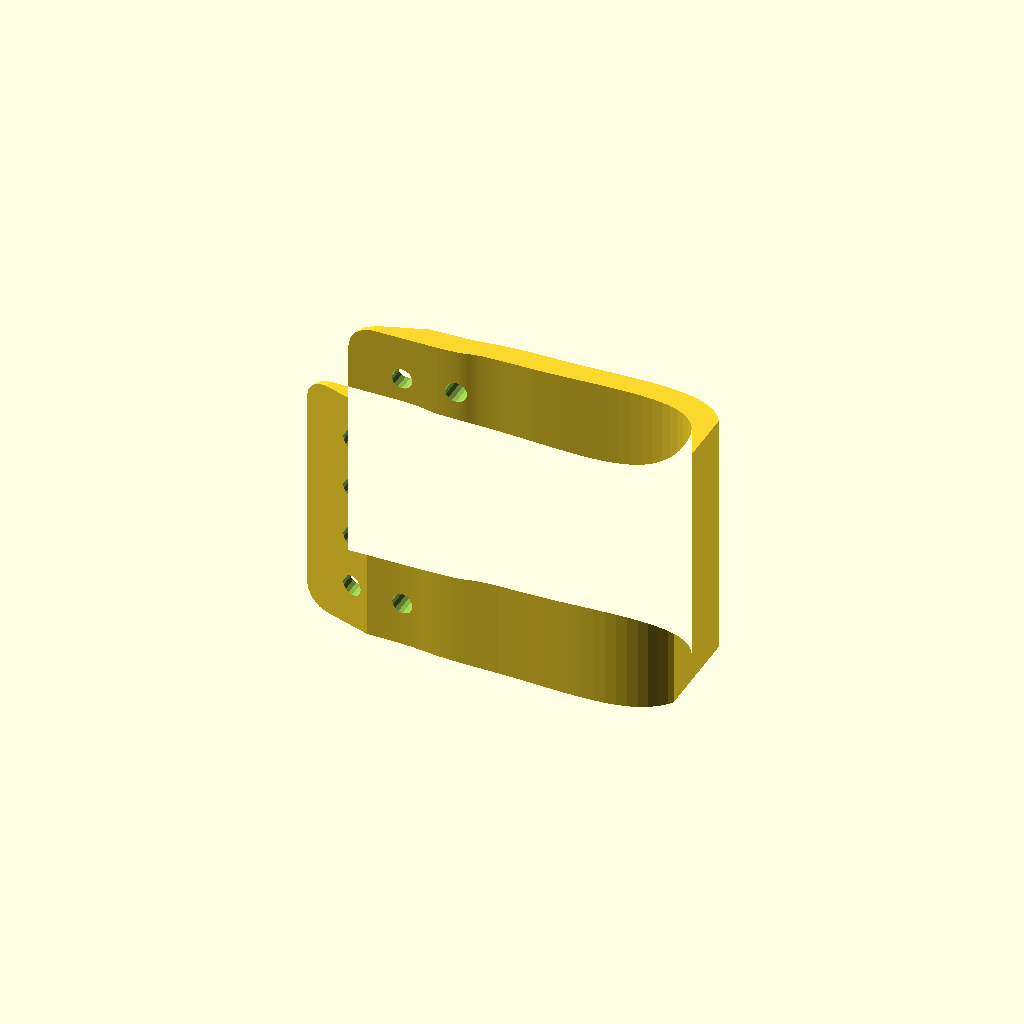
Cell 1 — every parameter at its default value.
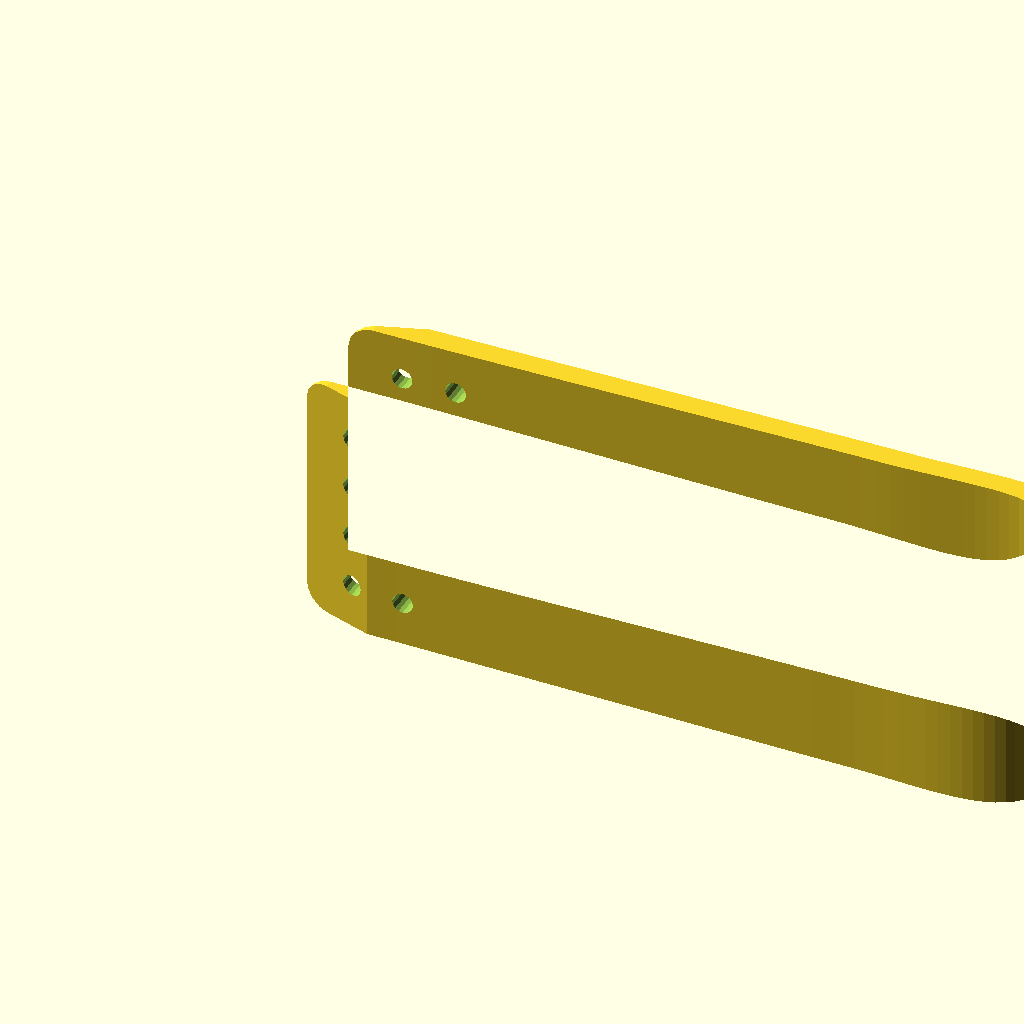
Cell 2: the same model with length = 60.
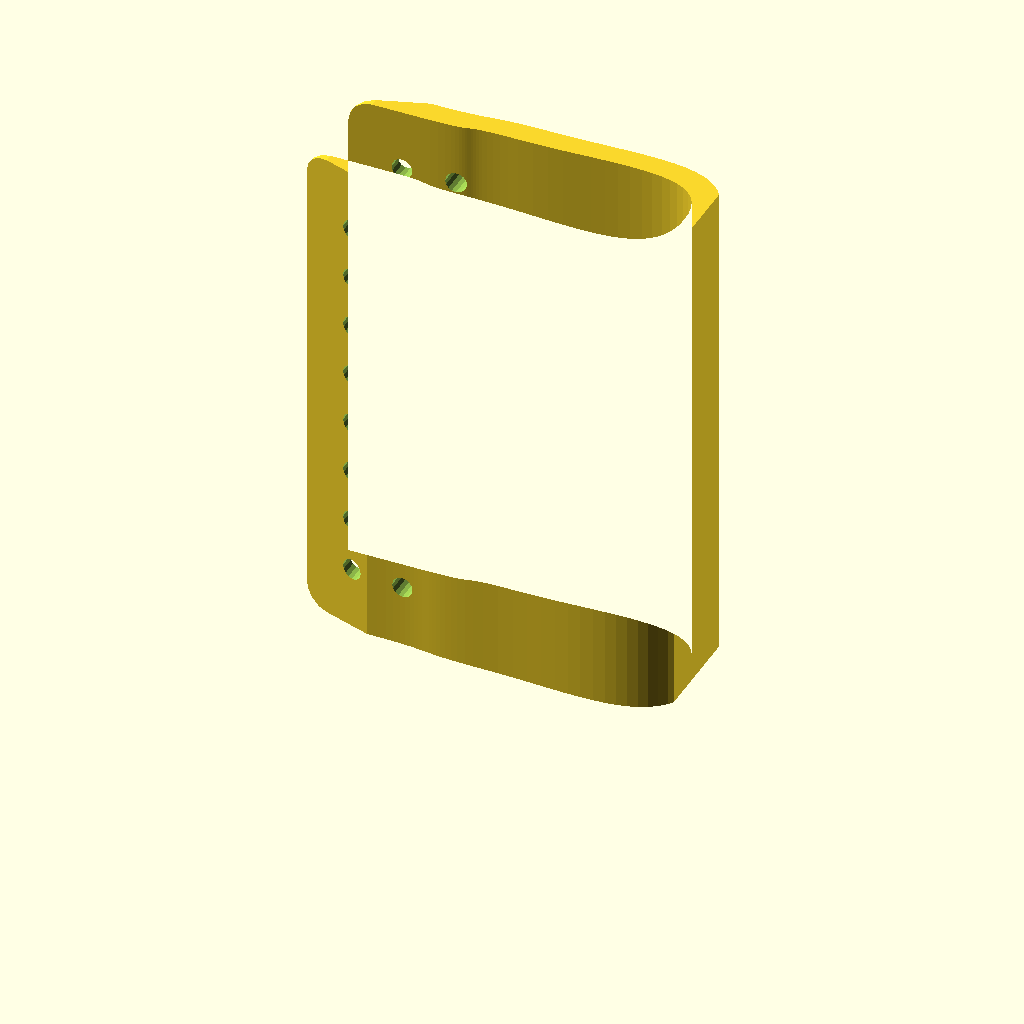
Cell 3 — width set to 42, the other parameters unchanged.
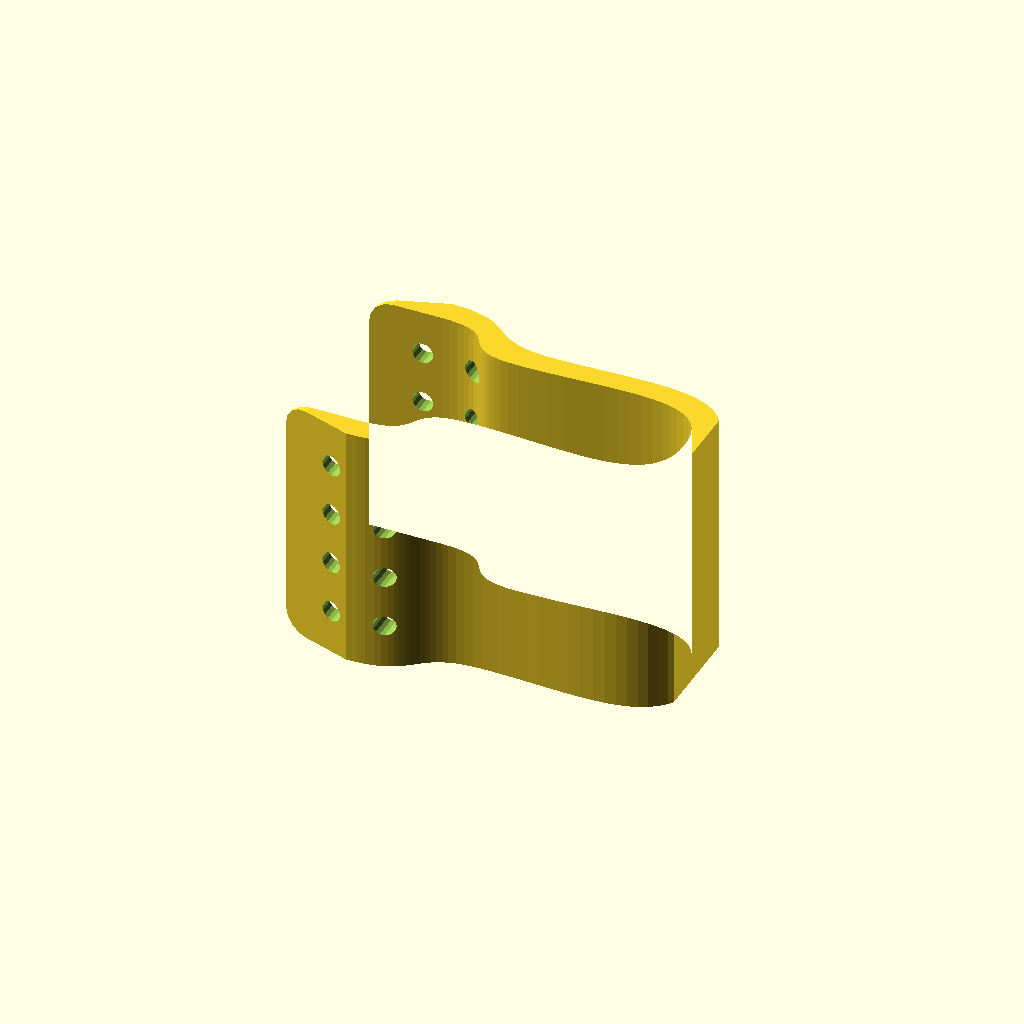
Cell 4: spacingSmaller = 15 (everything else at default).
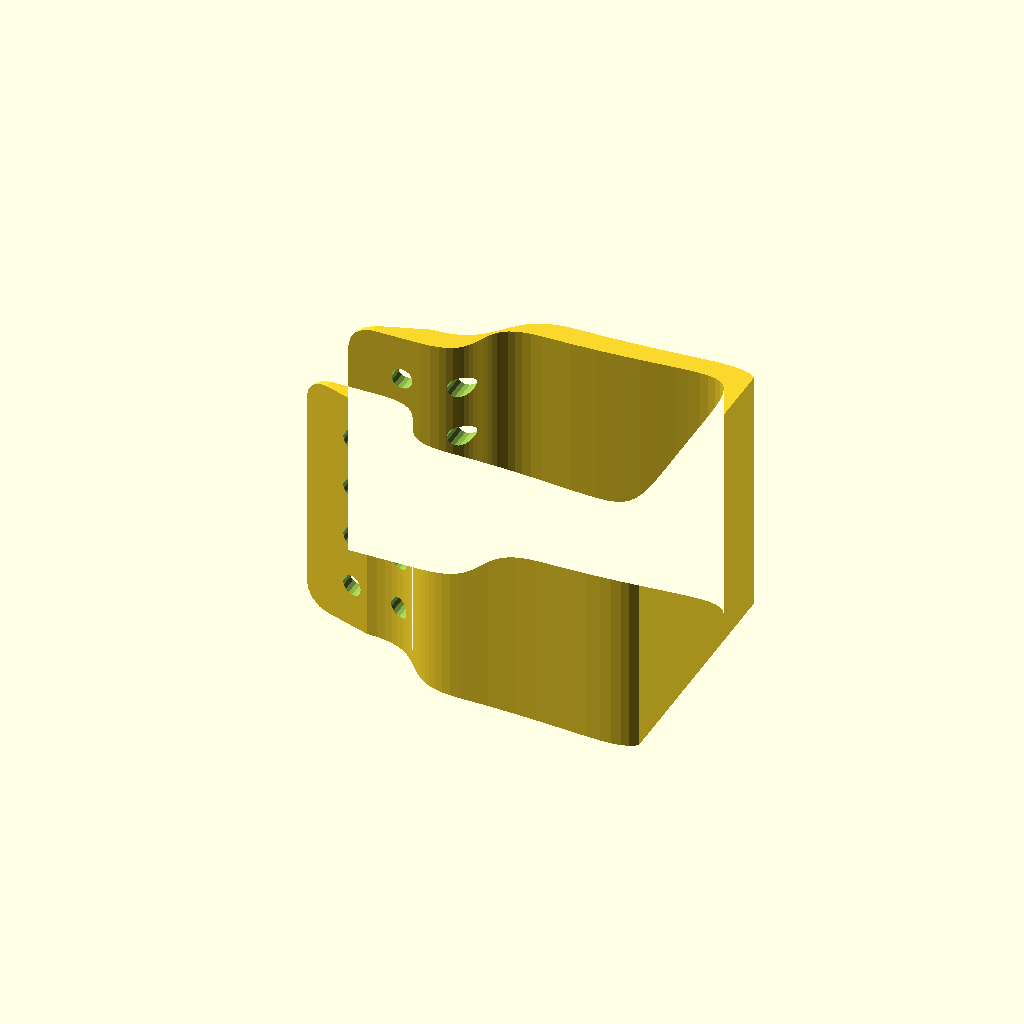
Cell 5: the same model with spacingBigger = 17.
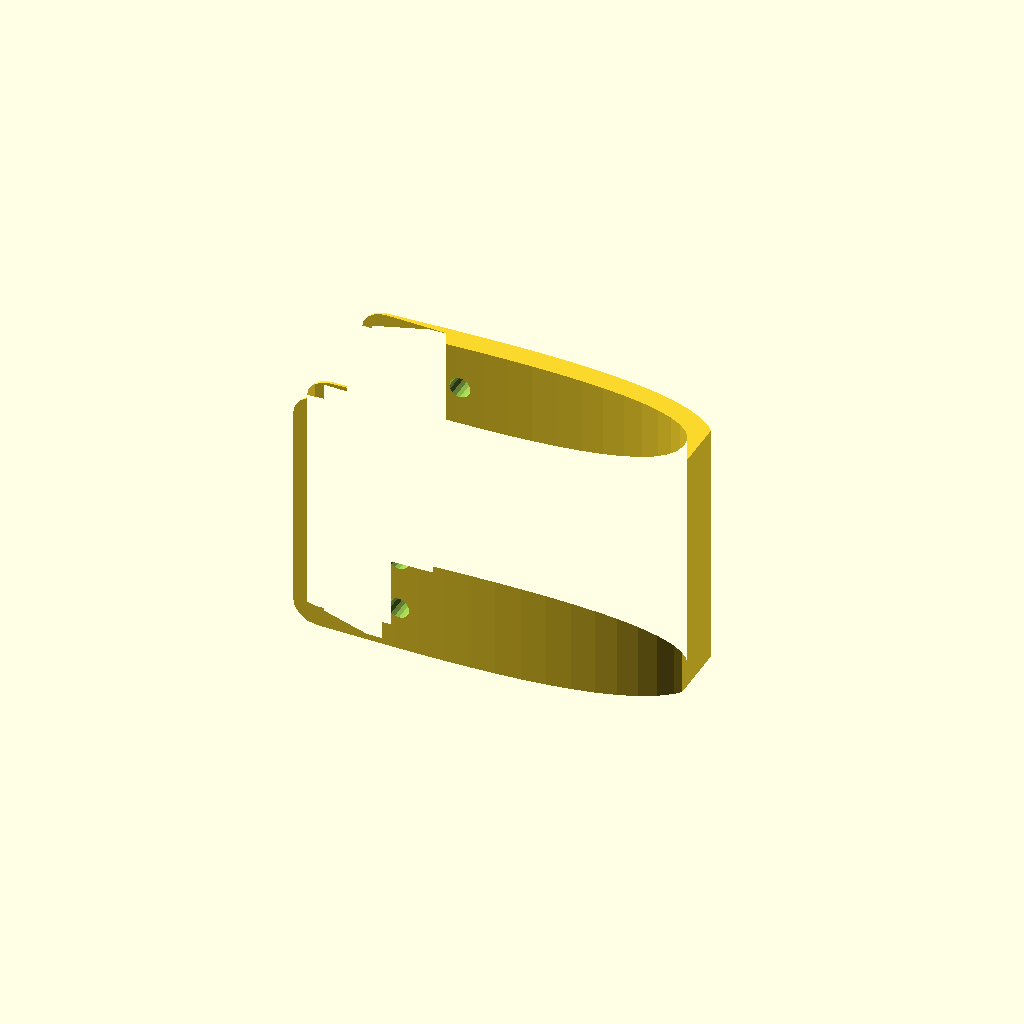
Cell 6: bottomLength = 32 (everything else at default).
All cells are drawn from one camera (rotation 55°, 0°, 25°, orthographic, colour scheme Cornfield), so only the parameter changes between them.
Source of the model, briefcasefix.scad:
use <Bezier.scad>;

//<params>
length = 30;
width = 21;
spacingSmaller = 7.5;
spacingBigger = 8.5;
bottomLength = 16;
thickness = 2;
taperLength = 6;
holeSpacing = 4.5;
holeRows = 2;
holeDiameter = 1.75;
rounding = 2;
//</params>

function outline(extra=0)
    = [ [ 0, spacingSmaller/2 ], LINE(),LINE(),
        [ taperLength, spacingSmaller/2+extra ], POLAR(taperLength,0), POLAR(taperLength,180),
        [ length-bottomLength+extra, spacingBigger/2+extra ],
        POLAR(spacingBigger,0),
        POLAR(spacingBigger*0.75+extra, 90),
        [ length+extra, 0 ],
        REPEAT_MIRRORED([0,1])
        ];
        
$fn = 16;

module holes() {
    for (i=[0:holeRows-1]) 
        translate([holeSpacing*(i+1),0,width/2])
            for (z=[holeSpacing/2:holeSpacing:width/2-holeDiameter])
                for (s=[-1,1])
                    translate([0,0,z*s])
                        rotate([90,0,0]) cylinder(d=holeDiameter,h=100,center=true);
}    
        
intersection() {
    difference() {        
        linear_extrude(height=width)
        difference() {
            polygon(Bezier(outline(thickness)));
            polygon(Bezier(outline(0)));
        }
        holes();
    }
    hull() {
        translate([rounding,0,rounding]) rotate([90,0,0]) cylinder(d=rounding*2,h=100,center=true);
        translate([rounding,0,width-rounding]) rotate([90,0,0]) cylinder(d=rounding*2,h=100,center=true);
        translate([length,-50,0]) cube([1,100,width]);
    }
}
Parameter table extracted from the source (name, type, default, range or options):
length: number, default 30
width: number, default 21
spacingSmaller: number, default 7.5
spacingBigger: number, default 8.5
bottomLength: number, default 16
thickness: number, default 2
taperLength: number, default 6
holeSpacing: number, default 4.5
holeRows: number, default 2
holeDiameter: number, default 1.75
rounding: number, default 2
